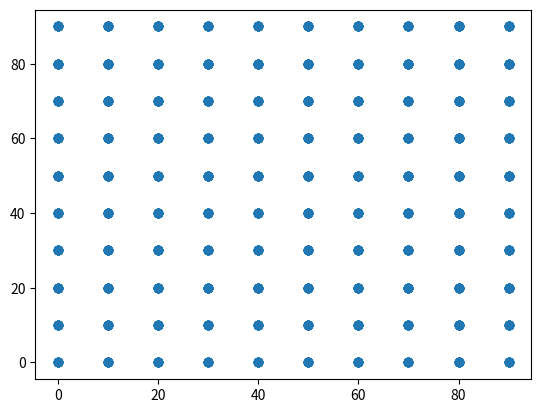

This chart was generated by the following Python code:
"""functions and attributes of anchors"""

import numpy as np

def generate_anchor_base(base_size=16, ratios=[0.5, 1., 2.], anchor_scales=[8, 16, 32]):
    """
    The basic anchor definition. Using top-left and bottom-right point.
    Inputs:
        base_size: The base of the size of the anchors on the image. base_size * anchor_scales is the side length of the anchor.
        ratios: The ratios between h and w of the anchors.
        anchor_scales: times of base_size.
    Output:
        K standard anchors to be put on the selected points of the image. 
        Anchors are defined by the top-left and bottom right points (x1, y1, x2, y2).
    """

    anchor_base = np.zeros([len(ratios)*len(anchor_scales), 4]).astype(np.float32)

    for r_ind, ratio in enumerate(ratios):
        for s_ind, anchor_scale in enumerate(anchor_scales):
            anchor_index = r_ind*len(anchor_scales) + s_ind

            h = base_size * anchor_scale * np.sqrt(ratio)
            w = base_size * anchor_scale * np.sqrt(1./ratio)

            anchor_base[anchor_index, 0] = - h/2 # x1
            anchor_base[anchor_index, 1] = - w/2 # y1
            anchor_base[anchor_index, 2] = h/2 # x2 
            anchor_base[anchor_index, 3] = w/2 # y2

    return anchor_base

def generate_anchors(anchor_base, feat_stride, width, height):
    """
    get all the anchors on the image
    Inputs:
        anchor_base: the standard anchors for each point.
        feat_stride: the ratio between image size and conv size.
        height, width: the number of anchors on each side of the image.
    Outputs:
        all the anchors on the image. [K*conv_H*conv_W, 4]
    """

    # generate the center of all the anchors
    # notice here in definition of meshgrid, x_pos increase in the horizontal direction
    x_pos = np.arange(0, feat_stride*width, feat_stride)
    y_pos = np.arange(0, feat_stride*height, feat_stride)
    x_pos, y_pos = np.meshgrid(x_pos, y_pos)
    
    # xy: [Na, 4]
    xy = np.stack((x_pos.flatten(), y_pos.flatten(),
                      x_pos.flatten(), y_pos.flatten(),), axis=1)

    K = anchor_base.shape[0] # number of anchors for each point
    Na = xy.shape[0] # number of points

    # generate the x1, y1, x2, y2 for all anchors
    anchor = anchor_base[None,:,:] + xy[:,None,:] # braodcast to [Na, K, 4]
    anchor = anchor.reshape((K * Na, 4)).astype(np.float32)

    return anchor


if __name__ == "__main__":
    import matplotlib.pyplot as plt

    ratios = [0.5, 1., 2.] # h/m
    anchor_scales = [8, 16, 32] # 128, 256, 512

    anchor_base = generate_anchor_base(base_size=16, ratios=ratios, anchor_scales=anchor_scales)
    anchor = generate_anchors(anchor_base, 10, 10, 10)

    x = (anchor[:,0]+anchor[:,2])/2
    y = (anchor[:,1]+anchor[:,3])/2
    plt.scatter(x, y)
    plt.savefig("anchor_points.png")
    
